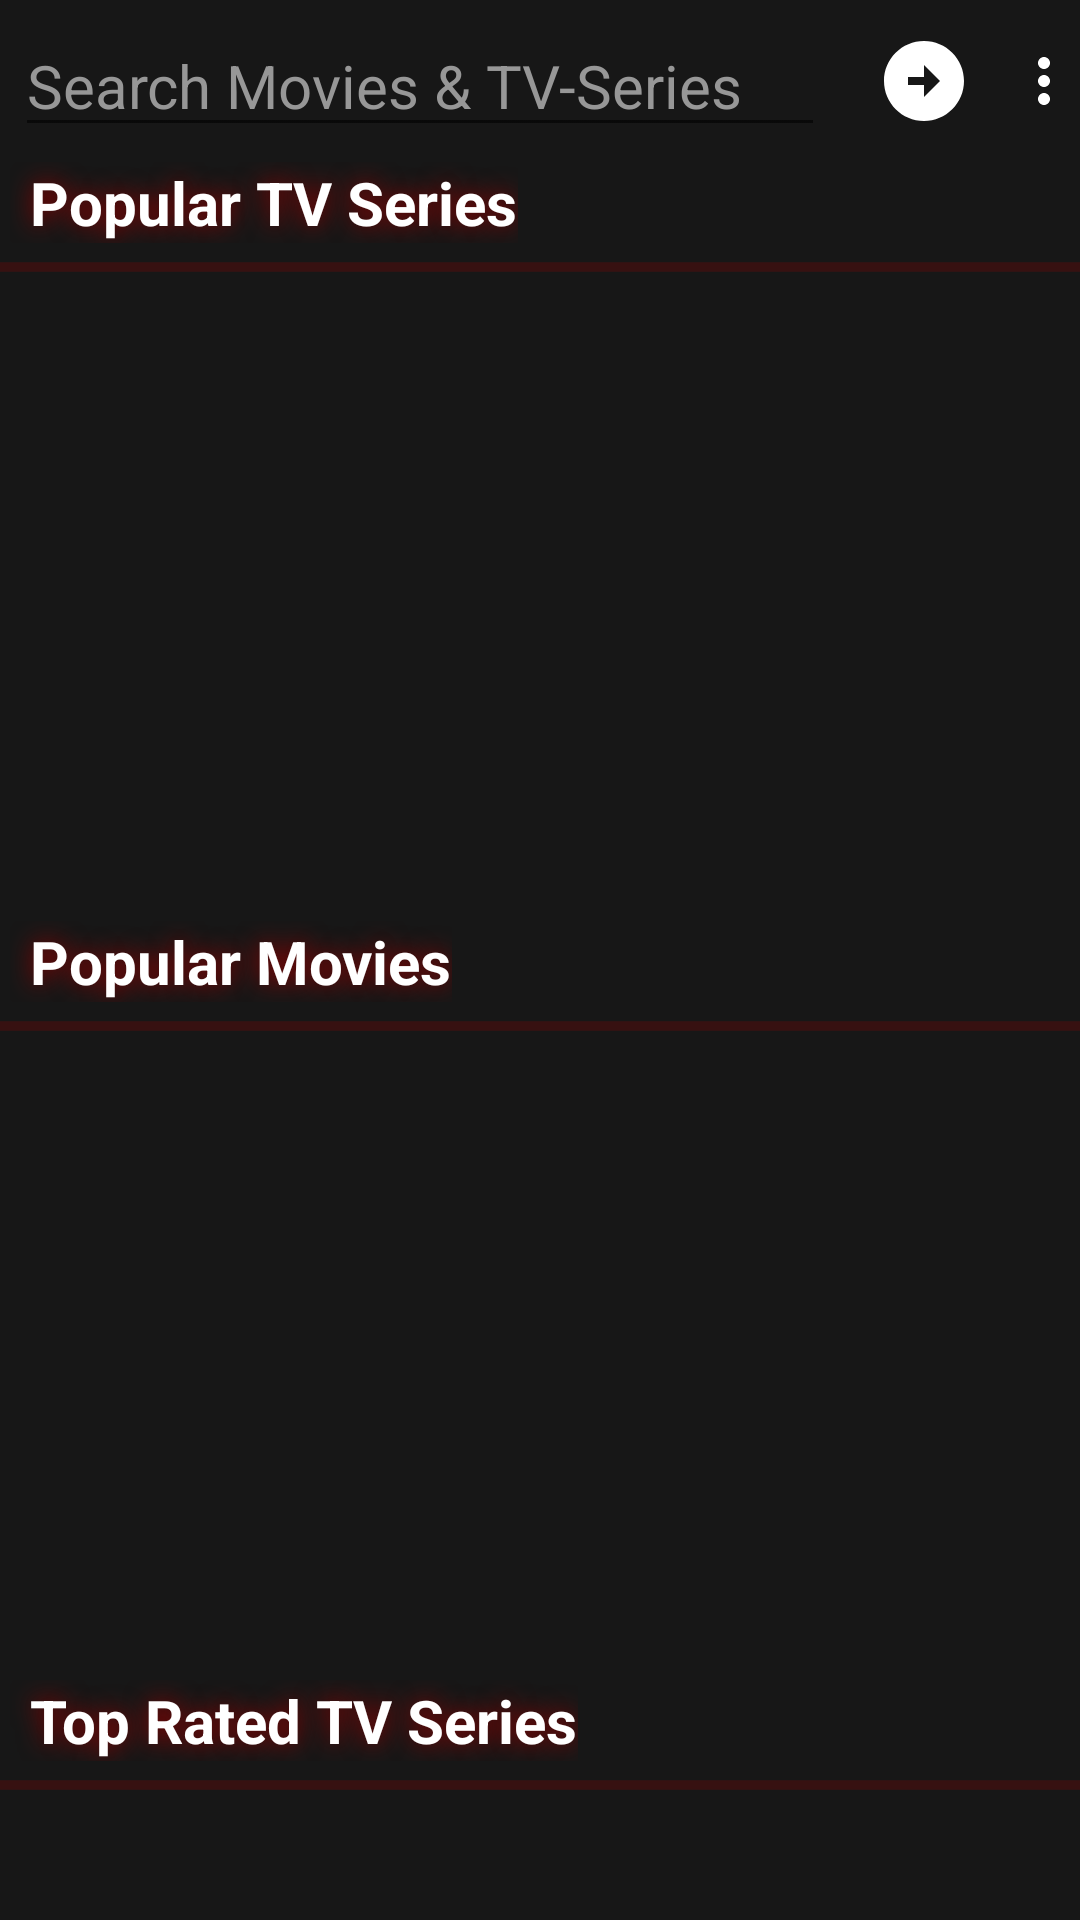

Write the Android layout XML for this screen, with the resource values it uses.
<!-- AndroidManifest.xml: activity theme Theme.TVCompanion -->
<!-- res/layout/activity_main.xml -->
<?xml version="1.0" encoding="utf-8"?>
<layout xmlns:android="http://schemas.android.com/apk/res/android"
    xmlns:tools="http://schemas.android.com/tools"
    xmlns:app="http://schemas.android.com/apk/res-auto"
    tools:ignore="RtlSymmetry">
    <LinearLayout
        android:background="@color/background"
        android:layout_width="match_parent"
        android:layout_height="match_parent"
        android:orientation="vertical"
        tools:context=".presentation.screen_main.MainActivity">

        <LinearLayout
            android:layout_width="match_parent"
            android:layout_height="wrap_content"
            android:gravity="center"
            android:orientation="horizontal">

            <com.google.android.material.textfield.MaterialAutoCompleteTextView
                android:inputType="text"
                android:maxLines="1"
                android:layout_weight="1"
                android:id="@+id/autoComplete"
                android:layout_width="0dp"
                android:layout_height="wrap_content"
                android:hint="@string/Search_hint"
                android:textColorHint="@color/grey_white"
                android:layout_margin="5dp"
                android:textSize="20sp"
                android:imeOptions="actionSearch"
                android:completionThreshold="2"
                android:adapter="@{arrayAdapter}"
                android:onTextChanged="@{(text,_1,_2,_3)-> multiSearchViewModel.getAutoComplete(text.toString())}"/>

            <ImageButton
                android:layout_width="wrap_content"
                android:layout_height="wrap_content"
                android:backgroundTint="@color/transparent"
                android:onClick="@{()->HelperMethods.INSTANCE.startSearchActivity(context,autoComplete)}"
                android:src="@drawable/ic_baseline_arrow_circle_right_24"
                />
            <ImageButton
                android:id="@+id/btnMenu"
                android:layout_width="wrap_content"
                android:padding="0dp"
                android:layout_height="wrap_content"
                android:backgroundTint="@color/transparent"
                android:src="@drawable/ic_baseline_more_vert_24"
                />


        </LinearLayout>

        <androidx.core.widget.NestedScrollView
            android:layout_width="match_parent"
            android:layout_height="match_parent">
            <LinearLayout
                android:layout_width="match_parent"
                android:layout_height="wrap_content"
                android:orientation="vertical"
                android:background="@color/background">

                <TextView
                    android:layout_width="wrap_content"
                    android:layout_height="wrap_content"
                    android:text="Popular TV Series"
                    android:textColor="@color/white"
                    android:textSize="20sp"
                    android:textStyle="bold"
                    android:paddingStart="10dp"
                    android:shadowColor="@color/red"
                    android:shadowRadius="20"/>

                <ProgressBar
                    android:id="@+id/barPopularSeries"
                    android:layout_width="match_parent"
                    style="@style/Widget.AppCompat.ProgressBar.Horizontal"
                    android:indeterminate="true"
                    android:layout_height="wrap_content"
                    android:indeterminateTint="@color/red" />

                <androidx.recyclerview.widget.RecyclerView
                    android:id="@+id/recyclerPopularSeries"
                    android:layout_width="match_parent"
                    android:layout_height="wrap_content"
                    android:minHeight="210dp"
                    app:spanCount="1"
                    tools:listitem="@layout/recycler_main" />

                <TextView
                    android:layout_width="wrap_content"
                    android:layout_height="wrap_content"
                    android:text="Popular Movies"
                    android:textColor="@color/white"
                    android:textSize="20sp"
                    android:textStyle="bold"
                    android:paddingStart="10dp"
                    android:shadowColor="@color/red"
                    android:shadowRadius="20"/>
                <ProgressBar
                    android:id="@+id/barPopularMovies"
                    android:layout_width="match_parent"
                    style="@style/Widget.AppCompat.ProgressBar.Horizontal"
                    android:indeterminate="true"
                    android:layout_height="wrap_content"
                    android:indeterminateTint="@color/red" />

                <androidx.recyclerview.widget.RecyclerView
                    android:id="@+id/recyclerPopularMovies"
                    android:layout_width="match_parent"
                    android:layout_height="wrap_content"
                    android:minHeight="210dp"
                    app:spanCount="1"
                    tools:listitem="@layout/recycler_main"/>

                <TextView
                    android:layout_width="wrap_content"
                    android:layout_height="wrap_content"
                    android:text="Top Rated TV Series"
                    android:textColor="@color/white"
                    android:textSize="20sp"
                    android:textStyle="bold"
                    android:paddingStart="10dp"
                    android:shadowColor="@color/red"
                    android:shadowRadius="20"/>
                <ProgressBar
                    android:id="@+id/barTopRatedSeries"
                    android:layout_width="match_parent"
                    style="@style/Widget.AppCompat.ProgressBar.Horizontal"
                    android:indeterminate="true"
                    android:layout_height="wrap_content"
                    android:indeterminateTint="@color/red" />
                <androidx.recyclerview.widget.RecyclerView
                    android:id="@+id/recyclerTopRatedSeries"
                    android:layout_width="match_parent"
                    android:layout_height="wrap_content"
                    android:minHeight="210dp"
                    app:spanCount="1"
                    tools:listitem="@layout/recycler_main"/>
                <TextView
                    android:layout_width="wrap_content"
                    android:layout_height="wrap_content"
                    android:text="Top Rated Movies"
                    android:textColor="@color/white"
                    android:textSize="20sp"
                    android:textStyle="bold"
                    android:paddingStart="10dp"
                    android:shadowColor="@color/red"
                    android:shadowRadius="20"/>
                <ProgressBar
                    android:id="@+id/barTopRatedMovies"
                    android:layout_width="match_parent"
                    style="@style/Widget.AppCompat.ProgressBar.Horizontal"
                    android:indeterminate="true"
                    android:layout_height="wrap_content"
                    android:indeterminateTint="@color/red" />
                <androidx.recyclerview.widget.RecyclerView
                    android:id="@+id/recyclerTopRatedMovies"
                    android:layout_width="match_parent"
                    android:layout_height="wrap_content"
                    android:minHeight="210dp"
                    app:spanCount="1"
                    tools:listitem="@layout/recycler_main" />


            </LinearLayout>
        </androidx.core.widget.NestedScrollView>
    </LinearLayout>

    <data>

        <import type="com.prtd.serial.common.HelperMethods" />

        <variable
            name="arrayAdapter"
            type="android.widget.ArrayAdapter" />

        <variable
            name="multiSearchViewModel"
            type="com.prtd.serial.presentation.screen_main.view_models.MultiSearchViewModel" />
    </data>


</layout>
<!-- res/layout/recycler_main.xml (included above) -->
<?xml version="1.0" encoding="utf-8"?>
<androidx.cardview.widget.CardView xmlns:android="http://schemas.android.com/apk/res/android"
    android:layout_width="wrap_content"
    android:layout_height="wrap_content"
    android:minWidth="144dp"
    xmlns:app="http://schemas.android.com/apk/res-auto"
    xmlns:tools="http://schemas.android.com/tools"
    android:layout_margin="10dp"
    android:id="@+id/viewItem"
    android:background="@color/items_background"
    android:layout_gravity="center_vertical|center_horizontal"
    app:cardCornerRadius="5dp"
    app:cardElevation="10dp">

<LinearLayout
    android:orientation="vertical"
    android:padding="5dp"

    android:gravity="center"
    android:background="@color/items_background"
    android:layout_width="144dp"
    android:layout_height="match_parent">
    <ImageView
        tools:src="@drawable/sample"
        android:id="@+id/imgPoster"
        android:layout_width="134dp"
        android:adjustViewBounds="true"
        android:layout_height="210dp"/>
    <TextView
        android:id="@+id/txtName"
        android:layout_width="match_parent"
        android:layout_height="wrap_content"
        android:ellipsize="end"
        android:maxLines="1"
        android:textColor="@color/white"
        android:textStyle="bold"
        android:textSize="14sp"
        tools:text="name:"/>
    <LinearLayout
        android:layout_width="match_parent"
        android:layout_height="wrap_content"
        android:orientation="horizontal">
        <TextView
            android:id="@+id/txtRate"
            android:layout_width="wrap_content"
            android:layout_height="wrap_content"
            tools:text="Rate:"
            android:textColor="@color/white"
            android:textStyle="bold"
            android:textSize="14sp"
            app:drawableLeftCompat="@drawable/ic_baseline_star_24"
            android:drawablePadding="4dp"/>
        <Space
            android:layout_width="0dp"
            android:layout_height="wrap_content"
            android:layout_weight="1"/>
        <TextView
            android:id="@+id/txtDate"
            android:layout_width="wrap_content"
            android:layout_height="wrap_content"
            tools:text="Date:"
            android:textColor="@color/white"
            android:textStyle="bold"
            app:drawableLeftCompat="@drawable/ic_baseline_calendar_month_24"
            android:drawablePadding="4dp"
            android:textSize="14sp"/>
    </LinearLayout>


</LinearLayout>

</androidx.cardview.widget.CardView>
<!-- resources referenced by this layout -->
<resources>
  <color name="background">#171717</color>
  <color name="grey_white">#979797</color>
  <color name="items_background">#353535</color>
  <color name="red">#930000</color>
  <color name="transparent">#00FFFFFF</color>
  <color name="white">#FFFFFFFF</color>
  <!-- drawable ic_baseline_arrow_circle_right_24 (drawable) -->
  <vector android:height="32dp" android:tint="#FFFFFF"
      android:viewportHeight="24" android:viewportWidth="24"
      android:width="32dp" xmlns:android="http://schemas.android.com/apk/res/android">
      <path android:fillColor="@android:color/white" android:pathData="M22,12c0,-5.52 -4.48,-10 -10,-10S2,6.48 2,12c0,5.52 4.48,10 10,10S22,17.52 22,12zM12,13l-4,0v-2l4,0V8l4,4l-4,4V13z"/>
  </vector>
  <!-- drawable ic_baseline_calendar_month_24 (drawable) -->
  <vector android:height="12dp" android:tint="#FFFFFF"
      android:viewportHeight="24" android:viewportWidth="24"
      android:width="12dp" xmlns:android="http://schemas.android.com/apk/res/android">
      <path android:fillColor="@android:color/white" android:pathData="M19,4h-1V2h-2v2H8V2H6v2H5C3.89,4 3.01,4.9 3.01,6L3,20c0,1.1 0.89,2 2,2h14c1.1,0 2,-0.9 2,-2V6C21,4.9 20.1,4 19,4zM19,20H5V10h14V20zM9,14H7v-2h2V14zM13,14h-2v-2h2V14zM17,14h-2v-2h2V14zM9,18H7v-2h2V18zM13,18h-2v-2h2V18zM17,18h-2v-2h2V18z"/>
  </vector>
  <!-- drawable ic_baseline_more_vert_24 (drawable) -->
  <vector xmlns:android="http://schemas.android.com/apk/res/android"
      android:width="24dp"
      android:height="24dp"
      android:tint="#FFFFFF"
      android:viewportHeight="24"
      android:viewportWidth="24">
      <path
          android:fillColor="@android:color/white"
          android:pathData="M12,8c1.1,0 2,-0.9 2,-2s-0.9,-2 -2,-2 -2,0.9 -2,2 0.9,2 2,2zM12,10c-1.1,0 -2,0.9 -2,2s0.9,2 2,2 2,-0.9 2,-2 -0.9,-2 -2,-2zM12,16c-1.1,0 -2,0.9 -2,2s0.9,2 2,2 2,-0.9 2,-2 -0.9,-2 -2,-2z" />
  </vector>
  <!-- drawable sample: jpg bitmap (drawable, 8073 bytes) -->
  <string name="Search_hint">Search Movies &amp; TV-Series</string>
  <style name="Theme.TVCompanion" parent="Theme.MaterialComponents.DayNight.NoActionBar">
          
          <item name="colorPrimary">@color/purple_500</item>
          <item name="colorPrimaryVariant">@color/purple_700</item>
          <item name="colorOnPrimary">@color/background</item>
          
          <item name="colorSecondary">@color/teal_200</item>
          <item name="colorSecondaryVariant">@color/teal_700</item>
          <item name="colorOnSecondary">@color/black</item>
          
          <item name="android:statusBarColor">@color/background</item>
          <item name="colorAccent">@color/red</item>
          <item name="fontFamily">@font/font_file</item>
          
      </style>
  <color name="purple_500">#FF6200EE</color>
  <color name="purple_700">#FF3700B3</color>
  <color name="teal_200">#FF03DAC5</color>
  <color name="teal_700">#FF018786</color>
  <color name="black">#FF000000</color>
</resources>
